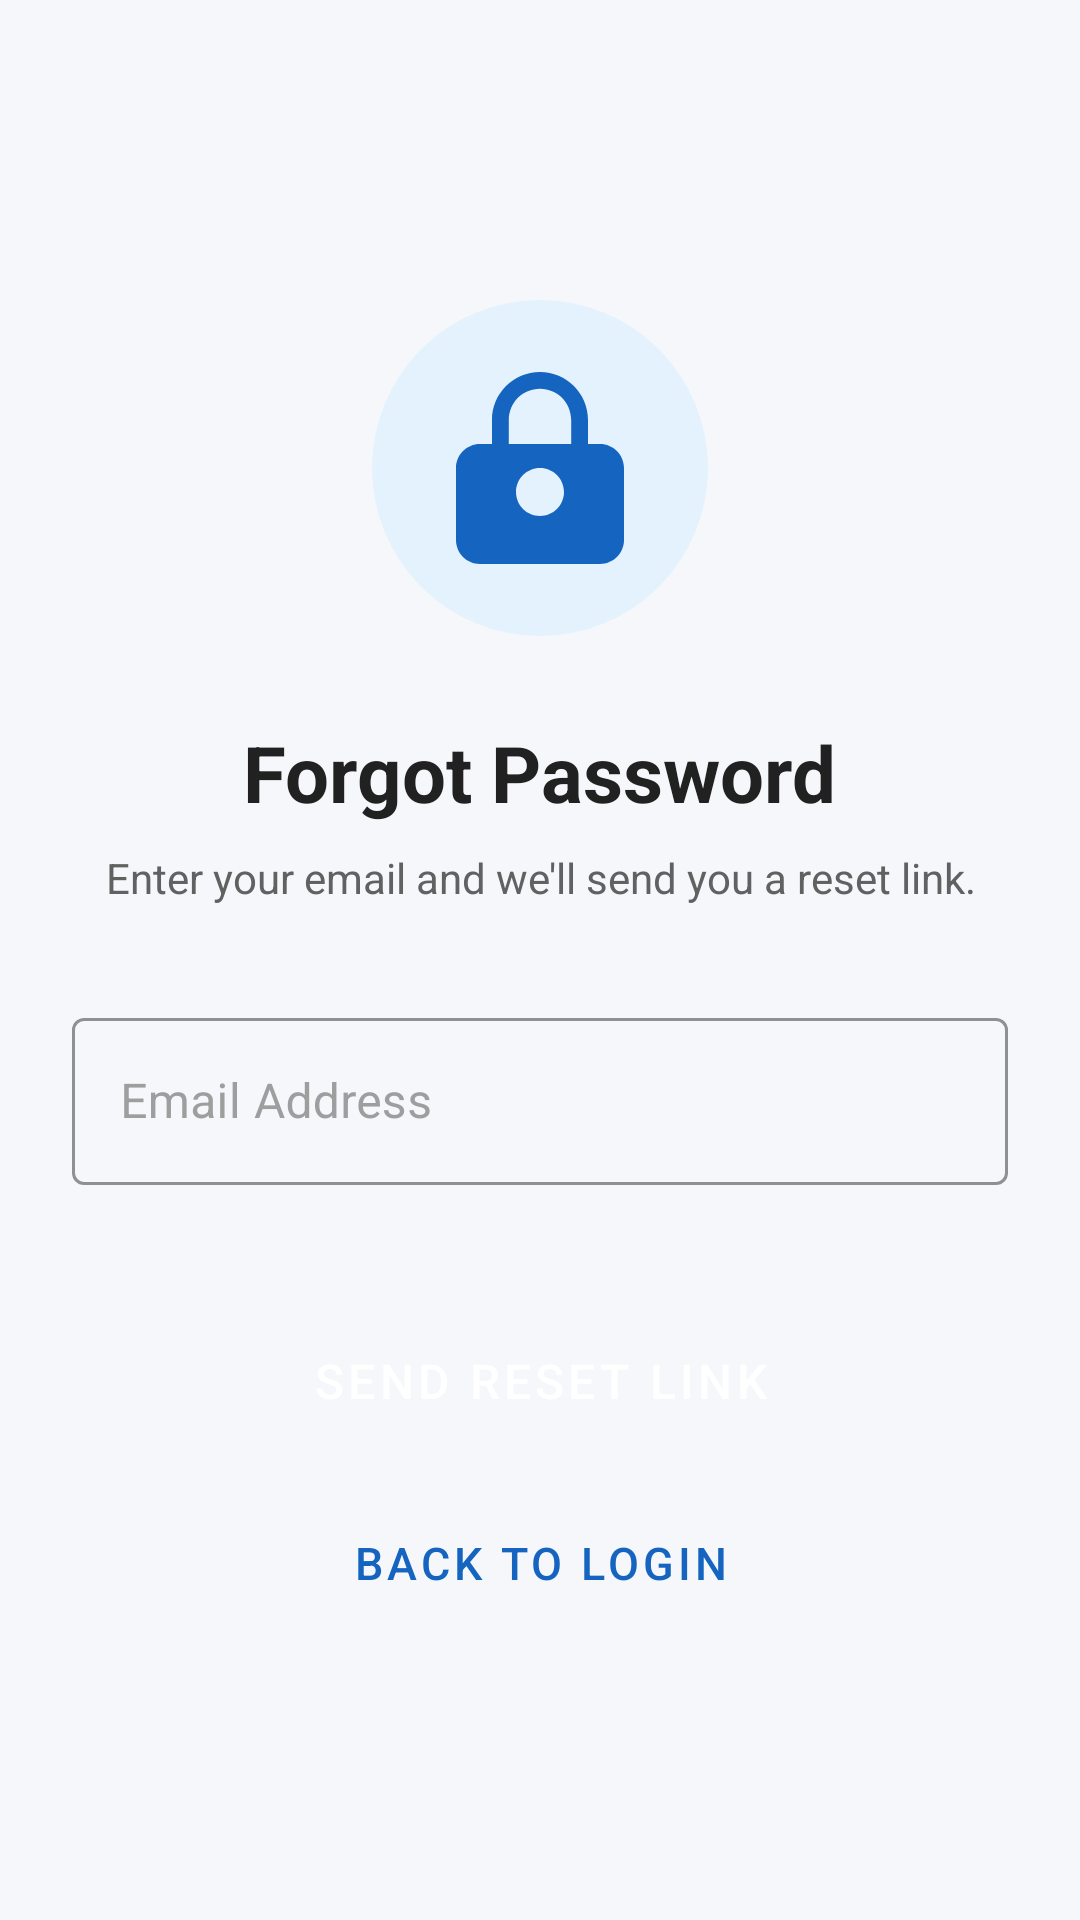

Here is an Android app screen rendered from its layout file. Give the layout XML and the strings, colors and styles it references.
<!-- AndroidManifest.xml: application theme Theme.MyApp.NoActionBar -->
<!-- res/layout/activity_forgot_password.xml -->
<?xml version="1.0" encoding="utf-8"?>
<androidx.constraintlayout.widget.ConstraintLayout
    xmlns:android="http://schemas.android.com/apk/res/android"
    xmlns:app="http://schemas.android.com/apk/res-auto"
    xmlns:tools="http://schemas.android.com/tools"
    android:layout_width="match_parent"
    android:layout_height="match_parent"
    android:background="@color/background"
    android:padding="24dp"
    tools:context=".ForgotPasswordActivity">

    
    <ImageButton
        android:id="@+id/btnBack"
        android:layout_width="40dp"
        android:layout_height="40dp"
        android:src="@drawable/ic_arrow_back"
        android:background="?attr/selectableItemBackgroundBorderless"
        android:contentDescription="Back"
        app:layout_constraintTop_toTopOf="parent"
        app:layout_constraintStart_toStartOf="parent"
        android:layout_marginTop="8dp" />

    
    <ImageView
        android:id="@+id/ivForgotIllustration"
        android:layout_width="120dp"
        android:layout_height="120dp"
        android:src="@drawable/ic_forgot_password"
        android:contentDescription="Forgot Password"
        app:layout_constraintTop_toBottomOf="@id/btnBack"
        app:layout_constraintStart_toStartOf="parent"
        app:layout_constraintEnd_toEndOf="parent"
        android:layout_marginTop="24dp" />

    
    <TextView
        android:id="@+id/tvTitle"
        android:layout_width="wrap_content"
        android:layout_height="wrap_content"
        android:text="@string/forgot_password_title"
        android:textSize="26sp"
        android:textColor="@color/text_primary"
        android:textStyle="bold"
        app:layout_constraintTop_toBottomOf="@id/ivForgotIllustration"
        app:layout_constraintStart_toStartOf="parent"
        app:layout_constraintEnd_toEndOf="parent"
        android:layout_marginTop="24dp" />

    
    <TextView
        android:id="@+id/tvSubtitle"
        android:layout_width="0dp"
        android:layout_height="wrap_content"
        android:text="@string/forgot_password_subtitle"
        android:textColor="@color/text_secondary"
        android:textSize="14sp"
        android:gravity="center"
        android:lineSpacingMultiplier="1.4"
        app:layout_constraintTop_toBottomOf="@id/tvTitle"
        app:layout_constraintStart_toStartOf="parent"
        app:layout_constraintEnd_toEndOf="parent"
        android:layout_marginTop="8dp" />

    
    <com.google.android.material.textfield.TextInputLayout
        android:id="@+id/tilEmail"
        style="@style/TextInputStyle"
        android:layout_width="0dp"
        android:layout_height="wrap_content"
        android:hint="@string/hint_email"
        app:startIconDrawable="@drawable/ic_email"
        app:errorEnabled="true"
        app:layout_constraintTop_toBottomOf="@id/tvSubtitle"
        app:layout_constraintStart_toStartOf="parent"
        app:layout_constraintEnd_toEndOf="parent"
        android:layout_marginTop="32dp">

        <com.google.android.material.textfield.TextInputEditText
            android:id="@+id/etEmail"
            android:layout_width="match_parent"
            android:layout_height="wrap_content"
            android:inputType="textEmailAddress"
            android:imeOptions="actionDone"
            android:maxLines="1" />
    </com.google.android.material.textfield.TextInputLayout>

    
    <Button
        android:id="@+id/btnSendReset"
        style="@style/ButtonPrimary"
        android:layout_width="0dp"
        android:layout_height="wrap_content"
        android:text="@string/btn_send_reset"
        app:layout_constraintTop_toBottomOf="@id/tilEmail"
        app:layout_constraintStart_toStartOf="parent"
        app:layout_constraintEnd_toEndOf="parent"
        android:layout_marginTop="20dp" />

    
    <Button
        android:id="@+id/btnBackToLogin"
        style="@style/ButtonOutlined"
        android:layout_width="0dp"
        android:layout_height="wrap_content"
        android:text="@string/back_to_login"
        app:layout_constraintTop_toBottomOf="@id/btnSendReset"
        app:layout_constraintStart_toStartOf="parent"
        app:layout_constraintEnd_toEndOf="parent"
        android:layout_marginTop="12dp" />

</androidx.constraintlayout.widget.ConstraintLayout>
<!-- resources referenced by this layout -->
<resources>
  <color name="background">#F5F7FA</color>
  <color name="text_primary">#212121</color>
  <color name="text_secondary">#616161</color>
  <!-- drawable ic_forgot_password (drawable) -->
  <?xml version="1.0" encoding="utf-8"?>
  <vector xmlns:android="http://schemas.android.com/apk/res/android"
      android:width="120dp"
      android:height="120dp"
      android:viewportWidth="120"
      android:viewportHeight="120">
      
      <path
          android:pathData="M60,60m-56,0a56,56 0,1 1,112 0a56,56 0,1 1,-112 0"
          android:fillColor="#E3F2FD" />
      
      <path
          android:pathData="M80,52h-4V44c0,-8.84 -7.16,-16 -16,-16S44,35.16 44,44v8h-4c-4.4,0 -8,3.6 -8,8v24c0,4.4 3.6,8 8,8h40c4.4,0 8,-3.6 8,-8V60C88,55.6 84.4,52 80,52zM60,76c-4.4,0 -8,-3.6 -8,-8s3.6,-8 8,-8 8,3.6 8,8S64.4,76 60,76zM70.4,52H49.6V44c0,-5.76 4.64,-10.4 10.4,-10.4 5.76,0 10.4,4.64 10.4,10.4V52z"
          android:fillColor="#1565C0" />
  </vector>
  <string name="back_to_login">Back to Login</string>
  <string name="btn_send_reset">Send Reset Link</string>
  <string name="forgot_password_subtitle">Enter your email and we\'ll send you a reset link.</string>
  <string name="forgot_password_title">Forgot Password</string>
  <string name="hint_email">Email Address</string>
  <style name="ButtonOutlined" parent="Widget.MaterialComponents.Button.OutlinedButton">
          <item name="android:textColor">@color/primary</item>
          <item name="strokeColor">@color/primary</item>
          <item name="android:textSize">15sp</item>
          <item name="cornerRadius">8dp</item>
      </style>
  <style name="ButtonPrimary" parent="Widget.MaterialComponents.Button">
          <item name="android:textColor">@color/text_on_primary</item>
          <item name="backgroundTint">@color/primary</item>
          <item name="android:textSize">16sp</item>
          <item name="android:paddingTop">14dp</item>
          <item name="android:paddingBottom">14dp</item>
          <item name="cornerRadius">8dp</item>
      </style>
  <style name="TextInputStyle" parent="Widget.MaterialComponents.TextInputLayout.OutlinedBox">
          <item name="boxStrokeColor">@color/primary</item>
          <item name="hintTextColor">@color/primary</item>
          <item name="android:textColorHint">@color/text_hint</item>
      </style>
  <style name="Theme.MyApp.NoActionBar" parent="Theme.MaterialComponents.DayNight.NoActionBar">
          <item name="colorPrimary">@color/primary</item>
          <item name="colorPrimaryDark">@color/primary_dark</item>
          <item name="colorAccent">@color/accent</item>
          <item name="android:windowBackground">@color/background</item>
          <item name="android:statusBarColor">@color/status_bar_color</item>
          <item name="colorSurface">@color/surface</item>
      </style>
  <color name="primary">#1565C0</color>
  <color name="text_on_primary">#FFFFFF</color>
  <color name="text_hint">#9E9E9E</color>
  <color name="primary_dark">#0D47A1</color>
  <color name="accent">#FF6F00</color>
  <color name="status_bar_color">#0D47A1</color>
  <color name="surface">#FFFFFF</color>
</resources>
